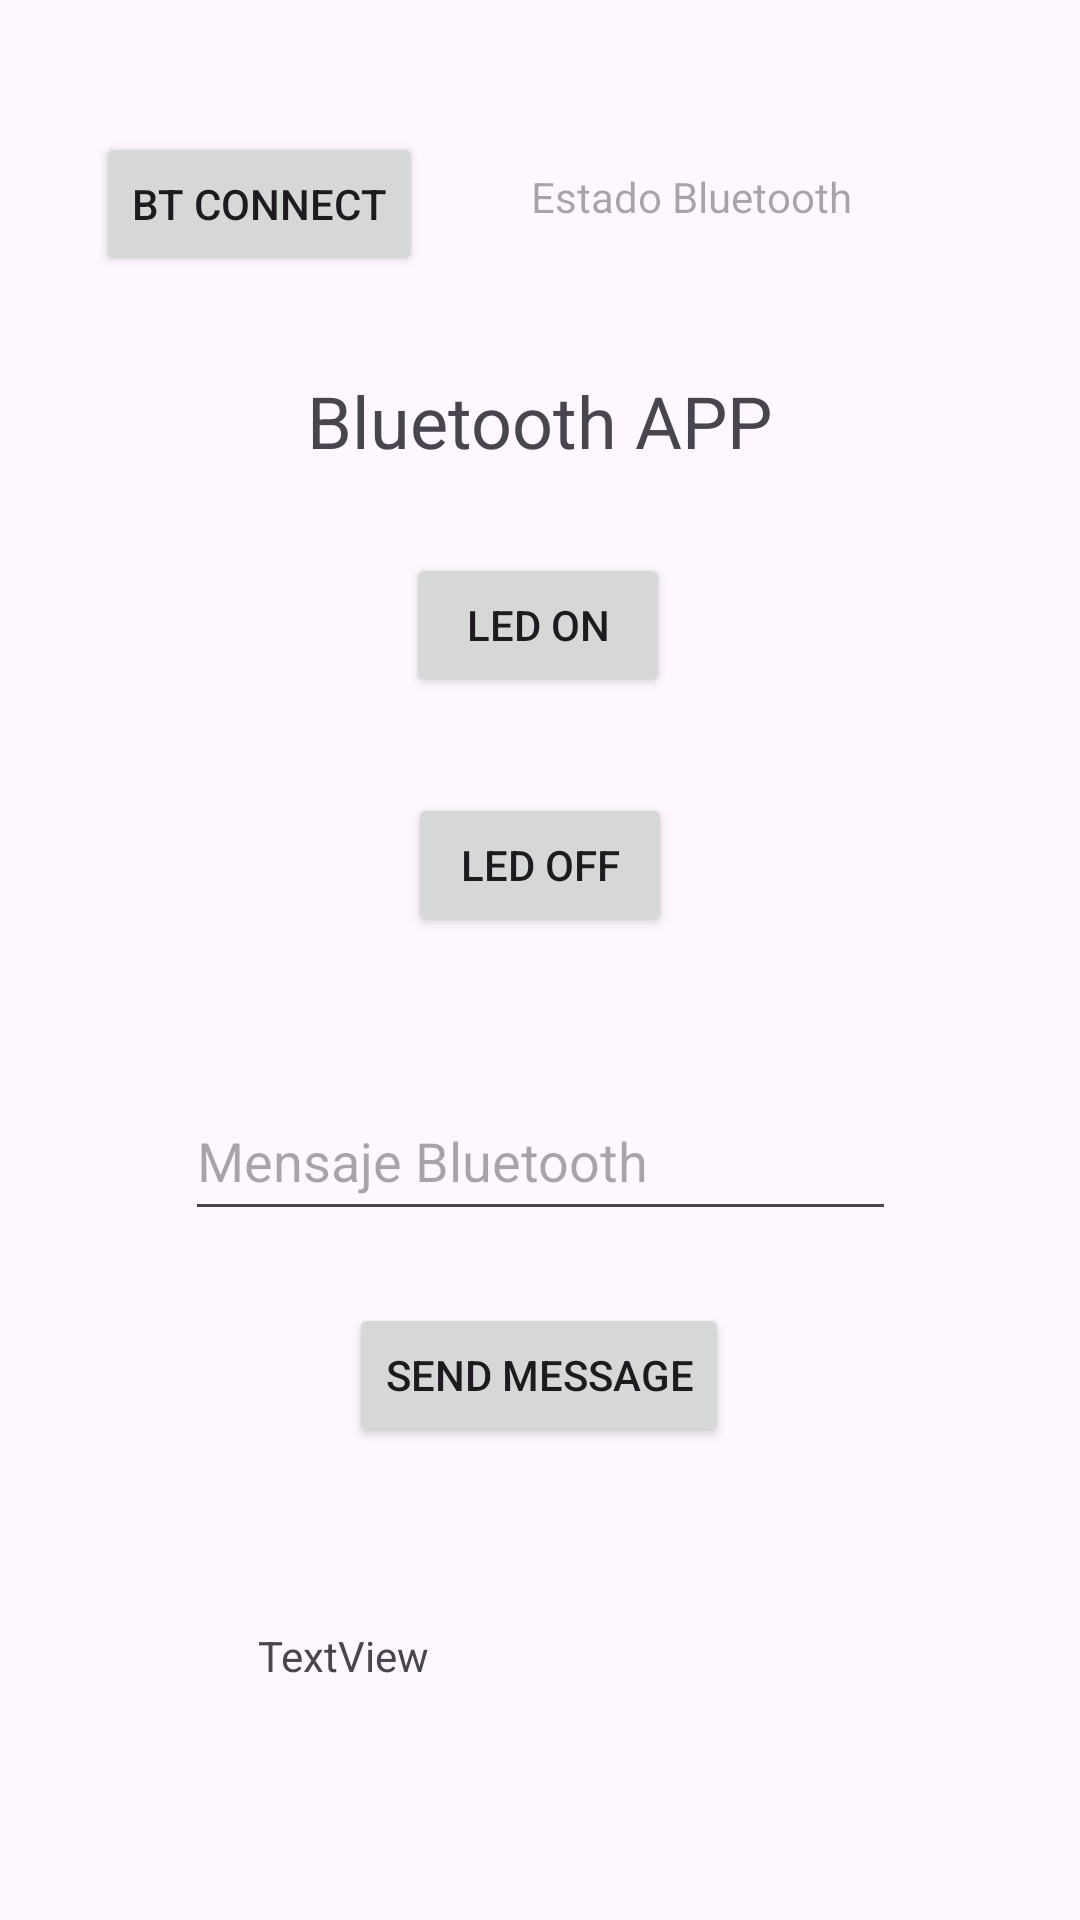

Here is an Android app screen rendered from its layout file. Give the layout XML and the strings, colors and styles it references.
<!-- AndroidManifest.xml: application theme Theme.CerraduraInteligente -->
<!-- res/layout/activity_home.xml -->
<?xml version="1.0" encoding="utf-8"?>
<androidx.constraintlayout.widget.ConstraintLayout xmlns:android="http://schemas.android.com/apk/res/android"
    xmlns:app="http://schemas.android.com/apk/res-auto"
    xmlns:tools="http://schemas.android.com/tools"
    android:layout_width="match_parent"
    android:layout_height="match_parent"
    tools:context=".HomeActivity">

    <TextView
        android:id="@+id/textView"
        android:layout_width="wrap_content"
        android:layout_height="wrap_content"
        android:layout_marginTop="32dp"
        android:text="Bluetooth APP"
        android:textSize="24sp"
        app:layout_constraintEnd_toEndOf="parent"
        app:layout_constraintStart_toStartOf="parent"
        app:layout_constraintTop_toBottomOf="@+id/BT_button" />

    <Button
        android:id="@+id/BT_button"
        android:layout_width="wrap_content"
        android:layout_height="wrap_content"
        android:layout_marginStart="32dp"
        android:layout_marginTop="44dp"
        android:onClick="connectBT"
        android:text="BT Connect"
        app:layout_constraintStart_toStartOf="parent"
        app:layout_constraintTop_toTopOf="parent" />

    <TextView
        android:id="@+id/estado"
        android:layout_width="wrap_content"
        android:layout_height="wrap_content"
        android:layout_marginStart="36dp"
        android:layout_marginTop="56dp"
        android:hint="Estado Bluetooth"
        app:layout_constraintStart_toEndOf="@+id/BT_button"
        app:layout_constraintTop_toTopOf="parent" />

    <Button
        android:id="@+id/led_on_bt"
        android:layout_width="wrap_content"
        android:layout_height="wrap_content"
        android:layout_marginTop="28dp"
        android:onClick="led_on"
        android:text="LED ON"
        app:layout_constraintEnd_toEndOf="parent"
        app:layout_constraintHorizontal_bias="0.498"
        app:layout_constraintStart_toStartOf="parent"
        app:layout_constraintTop_toBottomOf="@+id/textView" />

    <Button
        android:id="@+id/led_off_bt"
        android:layout_width="wrap_content"
        android:layout_height="wrap_content"
        android:layout_marginTop="32dp"
        android:onClick="led_off"
        android:text="LED OFF"
        app:layout_constraintEnd_toEndOf="parent"
        app:layout_constraintStart_toStartOf="parent"
        app:layout_constraintTop_toBottomOf="@+id/led_on_bt" />

    <EditText
        android:id="@+id/message_bt"
        android:layout_width="237dp"
        android:layout_height="50dp"
        android:layout_marginTop="48dp"
        android:ems="10"
        android:hint="Mensaje Bluetooth"
        android:inputType="text"
        app:layout_constraintEnd_toEndOf="parent"
        app:layout_constraintStart_toStartOf="parent"
        app:layout_constraintTop_toBottomOf="@+id/led_off_bt" />

    <Button
        android:id="@+id/send_bt"
        android:layout_width="wrap_content"
        android:layout_height="wrap_content"
        android:layout_marginTop="24dp"
        android:onClick="send_message"
        android:text="Send message"
        app:layout_constraintEnd_toEndOf="parent"
        app:layout_constraintHorizontal_bias="0.498"
        app:layout_constraintStart_toStartOf="parent"
        app:layout_constraintTop_toBottomOf="@+id/message_bt" />

    <TextView
        android:id="@+id/rx_bth"
        android:layout_width="187dp"
        android:layout_height="49dp"
        android:layout_marginTop="60dp"
        android:text="TextView"
        app:layout_constraintEnd_toEndOf="parent"
        app:layout_constraintHorizontal_bias="0.498"
        app:layout_constraintStart_toStartOf="parent"
        app:layout_constraintTop_toBottomOf="@+id/send_bt" />

</androidx.constraintlayout.widget.ConstraintLayout>
<!-- resources referenced by this layout -->
<resources>
  <style name="Theme.CerraduraInteligente" parent="Base.Theme.CerraduraInteligente" />
  <style name="Base.Theme.CerraduraInteligente" parent="Theme.Material3.DayNight.NoActionBar">
          
          
      </style>
</resources>
